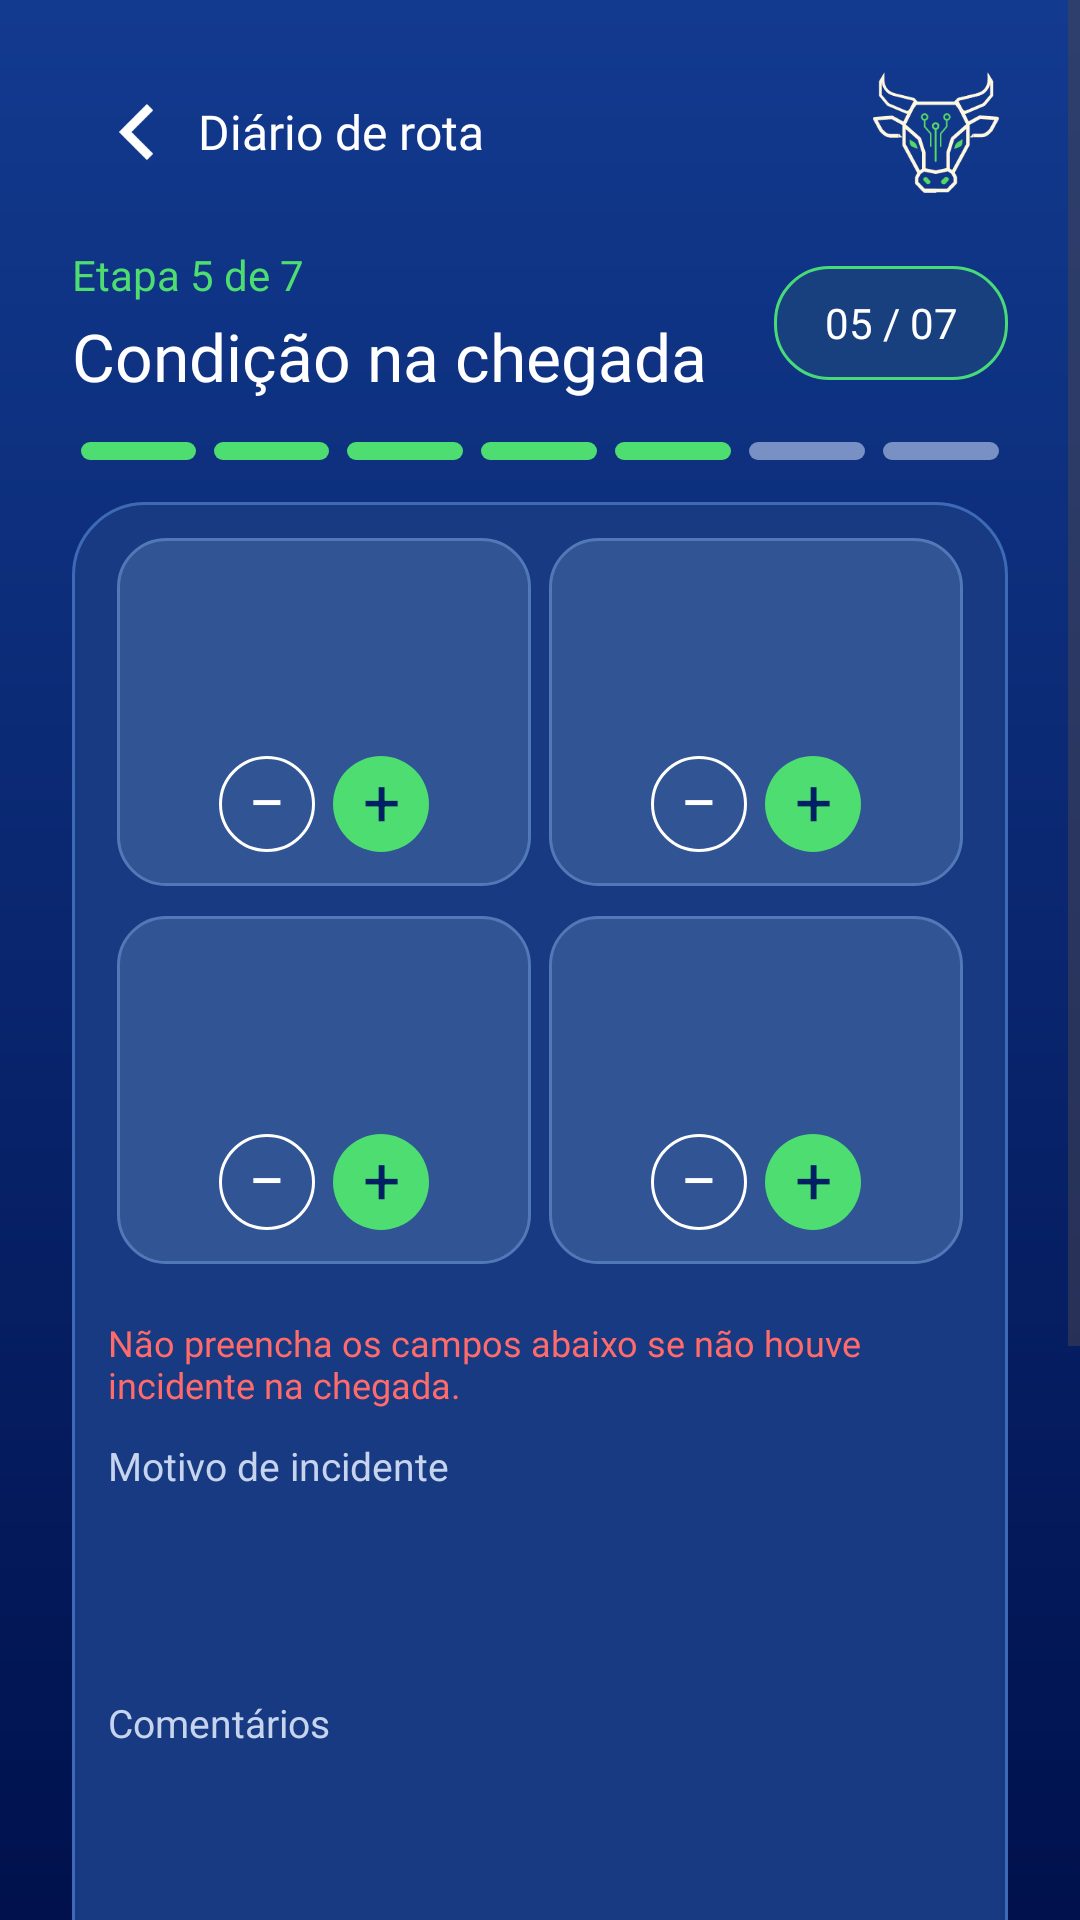

The Android layout XML behind this screen, and the referenced resources:
<!-- AndroidManifest.xml: activity theme Theme.Efficientiamobile.RouteDiary -->
<!-- res/layout/activity_route_diary_arrival_condition.xml -->
<?xml version="1.0" encoding="utf-8"?>
<ScrollView xmlns:android="http://schemas.android.com/apk/res/android"
    xmlns:app="http://schemas.android.com/apk/res-auto"
    android:id="@+id/routeArrivalConditionRoot"
    android:layout_width="match_parent"
    android:layout_height="match_parent"
    android:background="@drawable/route_diary_background"
    android:fillViewport="true">

    <LinearLayout android:layout_width="match_parent" android:layout_height="wrap_content"
        android:orientation="vertical" android:paddingStart="24dp" android:paddingTop="20dp"
        android:paddingEnd="24dp" android:paddingBottom="32dp">

        <LinearLayout android:layout_width="match_parent" android:layout_height="48dp"
            android:gravity="center_vertical" android:orientation="horizontal">
            <ImageButton android:id="@+id/btnRouteArrivalConditionBack"
                android:layout_width="42dp" android:layout_height="42dp"
                android:background="?attr/selectableItemBackgroundBorderless"
                android:contentDescription="@string/route_back_description"
                android:padding="8dp" android:src="@drawable/ic_route_back" />
            <TextView android:layout_width="wrap_content" android:layout_height="wrap_content"
                android:fontFamily="@font/ibm_plex_sans_semibold"
                android:text="@string/route_diary_title" android:textColor="#FFFFFF"
                android:textSize="16sp" />
        <Space android:layout_width="0dp" android:layout_height="1dp" android:layout_weight="1" /><ImageView android:layout_width="48dp" android:layout_height="48dp" android:src="@drawable/logo_effi" android:tag="@string/cow_logo_tag" android:contentDescription="@string/cow_logo_sound_description" android:padding="3dp" /></LinearLayout>

        <LinearLayout android:layout_width="match_parent" android:layout_height="wrap_content"
            android:layout_marginTop="14dp" android:gravity="center_vertical"
            android:orientation="horizontal">
            <LinearLayout android:layout_width="0dp" android:layout_height="wrap_content"
                android:layout_weight="1" android:orientation="vertical">
                <TextView android:layout_width="wrap_content" android:layout_height="wrap_content"
                    android:fontFamily="@font/ibm_plex_sans_semibold"
                    android:text="@string/route_arrival_condition_count"
                    android:textColor="#4DDD70" android:textSize="14sp" />
                <TextView android:layout_width="wrap_content" android:layout_height="wrap_content"
                    android:layout_marginTop="3dp" android:fontFamily="@font/ibm_plex_sans_semibold"
                    android:text="@string/route_arrival_condition_title"
                    android:textColor="#FFFFFF" android:textSize="22sp" />
            </LinearLayout>
            <TextView android:layout_width="78dp" android:layout_height="38dp"
                android:background="@drawable/route_diary_badge"
                android:gravity="center" android:text="@string/route_arrival_condition_badge"
                android:textColor="#FFFFFF" />
        </LinearLayout>

        <LinearLayout android:layout_width="match_parent" android:layout_height="6dp"
            android:layout_marginTop="14dp" android:orientation="horizontal"
            android:weightSum="7">
            <View android:layout_width="0dp" android:layout_height="6dp" android:layout_marginHorizontal="3dp" android:layout_weight="1" android:background="@drawable/route_progress_active" />
            <View android:layout_width="0dp" android:layout_height="6dp" android:layout_marginHorizontal="3dp" android:layout_weight="1" android:background="@drawable/route_progress_active" />
            <View android:layout_width="0dp" android:layout_height="6dp" android:layout_marginHorizontal="3dp" android:layout_weight="1" android:background="@drawable/route_progress_active" />
            <View android:layout_width="0dp" android:layout_height="6dp" android:layout_marginHorizontal="3dp" android:layout_weight="1" android:background="@drawable/route_progress_active" />
            <View android:layout_width="0dp" android:layout_height="6dp" android:layout_marginHorizontal="3dp" android:layout_weight="1" android:background="@drawable/route_progress_active" />
            <View android:layout_width="0dp" android:layout_height="6dp" android:layout_marginHorizontal="3dp" android:layout_weight="1" android:background="@drawable/route_progress_inactive" />
            <View android:layout_width="0dp" android:layout_height="6dp" android:layout_marginHorizontal="3dp" android:layout_weight="1" android:background="@drawable/route_progress_inactive" />
        </LinearLayout>

        <LinearLayout android:layout_width="match_parent" android:layout_height="wrap_content"
            android:layout_marginTop="14dp" android:background="@drawable/route_diary_surface"
            android:orientation="vertical" android:padding="12dp">
            <LinearLayout android:layout_width="match_parent" android:layout_height="wrap_content"
                android:orientation="horizontal">
                <include android:id="@+id/counterStanding" layout="@layout/view_route_counter_template" />
                <include android:id="@+id/counterLying" layout="@layout/view_route_counter_template" />
            </LinearLayout>
            <LinearLayout android:layout_width="match_parent" android:layout_height="wrap_content"
                android:layout_marginTop="10dp" android:orientation="horizontal">
                <include android:id="@+id/counterDead" layout="@layout/view_route_counter_template" />
                <include android:id="@+id/counterEmergency" layout="@layout/view_route_counter_template" />
            </LinearLayout>
            <TextView android:layout_width="match_parent" android:layout_height="wrap_content"
                android:layout_marginTop="18dp" android:fontFamily="@font/ibm_plex_sans_semibold"
                android:text="@string/route_arrival_incident_warning"
                android:textColor="#FF6B6B" android:textSize="12sp" />
            <TextView android:layout_width="wrap_content" android:layout_height="wrap_content"
                android:layout_marginTop="10dp" android:text="@string/route_incident_reason"
                android:textColor="#C7D4EE" android:textSize="13sp" />
            <EditText android:id="@+id/inputRouteIncidentReason" android:layout_width="match_parent" android:layout_height="48dp"
                android:layout_marginTop="6dp" android:background="@drawable/route_diary_input"
                android:inputType="textCapSentences" android:paddingHorizontal="12dp"
                android:textColor="#FFFFFF" />
            <TextView android:layout_width="wrap_content" android:layout_height="wrap_content"
                android:layout_marginTop="14dp" android:text="@string/route_comments"
                android:textColor="#C7D4EE" android:textSize="13sp" />
            <EditText android:id="@+id/inputRouteArrivalComments" android:layout_width="match_parent" android:layout_height="72dp"
                android:layout_marginTop="6dp" android:background="@drawable/route_diary_input"
                android:gravity="top" android:inputType="textMultiLine"
                android:padding="12dp" android:textColor="#FFFFFF" />
        </LinearLayout>

        <LinearLayout android:layout_width="match_parent" android:layout_height="wrap_content"
            android:layout_marginTop="14dp" android:background="@drawable/route_diary_surface"
            android:orientation="vertical" android:padding="12dp">
            <include android:id="@+id/signatureManeuverer" layout="@layout/view_route_signature" />
        </LinearLayout>

        <com.google.android.material.button.MaterialButton
            android:id="@+id/btnRouteArrivalConditionContinue"
            android:layout_width="match_parent" android:layout_height="56dp"
            android:layout_marginStart="20dp" android:layout_marginTop="26dp"
            android:layout_marginEnd="20dp" android:backgroundTint="#4DDD70"
            android:fontFamily="@font/ibm_plex_sans_semibold"
            android:text="@string/route_continue" android:textAllCaps="false"
            android:textColor="#002064" android:textSize="18sp"
            app:cornerRadius="28dp" />
    </LinearLayout>
</ScrollView>
<!-- res/layout/view_route_counter_template.xml (included above) -->
<?xml version="1.0" encoding="utf-8"?>
<LinearLayout xmlns:android="http://schemas.android.com/apk/res/android"
    android:layout_width="0dp" android:layout_height="116dp" android:layout_weight="1"
    android:layout_marginHorizontal="3dp" android:background="@drawable/route_counter_card"
    android:gravity="center" android:orientation="vertical" android:padding="6dp">
    <TextView android:id="@+id/counterLabel" android:layout_width="wrap_content" android:layout_height="wrap_content"
        android:fontFamily="@font/ibm_plex_sans_semibold" android:textColor="#FFFFFF" android:textSize="12sp" />
    <TextView android:id="@+id/counterValue" android:layout_width="wrap_content" android:layout_height="wrap_content"
        android:layout_marginTop="8dp" android:fontFamily="@font/ibm_plex_sans_semibold" android:textColor="#FFFFFF" android:textSize="24sp" />
    <LinearLayout android:layout_width="match_parent" android:layout_height="34dp" android:layout_marginTop="5dp" android:gravity="center" android:orientation="horizontal">
        <TextView android:id="@+id/counterMinus" android:layout_width="32dp" android:layout_height="32dp" android:background="@drawable/route_counter_minus" android:contentDescription="@string/route_decrease" android:gravity="center" android:includeFontPadding="false" android:text="−" android:textColor="#FFFFFF" android:textSize="22sp" />
        <TextView android:id="@+id/counterPlus" android:layout_width="32dp" android:layout_height="32dp" android:layout_marginStart="6dp" android:background="@drawable/route_counter_plus" android:contentDescription="@string/route_increase" android:gravity="center" android:includeFontPadding="false" android:text="+" android:textColor="#002064" android:textSize="22sp" />
    </LinearLayout>
</LinearLayout>
<!-- res/layout/view_route_signature.xml (included above) -->
<?xml version="1.0" encoding="utf-8"?>
<LinearLayout xmlns:android="http://schemas.android.com/apk/res/android"
    xmlns:app="http://schemas.android.com/apk/res-auto"
    android:layout_width="match_parent" android:layout_height="wrap_content"
    android:layout_marginTop="12dp" android:background="@drawable/route_signature_row"
    android:orientation="vertical" android:padding="12dp">
    <LinearLayout android:layout_width="match_parent" android:layout_height="52dp"
        android:gravity="center_vertical" android:orientation="horizontal">
        <ImageView android:layout_width="32dp" android:layout_height="32dp"
            android:contentDescription="@string/signature_pen_description"
            android:src="@drawable/ic_signature_pen" />
        <LinearLayout android:layout_width="0dp" android:layout_height="wrap_content"
            android:layout_marginStart="10dp" android:layout_weight="1" android:orientation="vertical">
            <TextView android:id="@+id/signatureRole" android:layout_width="wrap_content"
                android:layout_height="wrap_content" android:fontFamily="@font/ibm_plex_sans_semibold"
                android:textColor="#FFFFFF" android:textSize="15sp" />
            <TextView android:id="@+id/signatureStatus" android:layout_width="wrap_content"
                android:layout_height="wrap_content" android:layout_marginTop="2dp"
                android:text="@string/route_signature_pending" android:textColor="#AFC3E5"
                android:textSize="11sp" />
        </LinearLayout>
        <com.google.android.material.button.MaterialButton
            android:id="@+id/btnSignRole" android:layout_width="82dp" android:layout_height="38dp"
            android:insetTop="0dp" android:insetBottom="0dp" android:minHeight="0dp"
            android:paddingHorizontal="4dp" android:backgroundTint="#4DDD70"
            android:text="@string/route_sign_action" android:textAllCaps="false"
            android:textColor="#002064" android:textSize="12sp" app:cornerRadius="19dp" />
    </LinearLayout>
    <ImageView android:id="@+id/signatureImage" android:layout_width="match_parent"
        android:layout_height="80dp" android:layout_marginTop="8dp"
        android:contentDescription="@string/route_signature_preview"
        android:scaleType="fitCenter" android:visibility="gone" />
</LinearLayout>
<!-- resources referenced by this layout -->
<resources>
  <!-- drawable route_counter_card (drawable) -->
  <?xml version="1.0" encoding="utf-8"?>
  <shape xmlns:android="http://schemas.android.com/apk/res/android" android:shape="rectangle">
      <solid android:color="#315494" /><corners android:radius="16dp" /><stroke android:width="1dp" android:color="#5279B7" />
  </shape>
  <!-- drawable route_counter_minus (drawable) -->
  <?xml version="1.0" encoding="utf-8"?>
  <shape xmlns:android="http://schemas.android.com/apk/res/android" android:shape="oval"><solid android:color="@android:color/transparent" /><stroke android:width="1dp" android:color="#FFFFFF" /></shape>
  <!-- drawable route_counter_plus (drawable) -->
  <?xml version="1.0" encoding="utf-8"?>
  <shape xmlns:android="http://schemas.android.com/apk/res/android" android:shape="oval"><solid android:color="#4DDD70" /></shape>
  <!-- drawable route_diary_background (drawable) -->
  <?xml version="1.0" encoding="utf-8"?>
  <shape xmlns:android="http://schemas.android.com/apk/res/android" android:shape="rectangle">
      <gradient android:angle="270" android:startColor="#123A8F" android:endColor="#00114D" />
  </shape>
  <!-- drawable route_diary_badge (drawable) -->
  <?xml version="1.0" encoding="utf-8"?>
  <shape xmlns:android="http://schemas.android.com/apk/res/android" android:shape="rectangle">
      <solid android:color="#18407E" />
      <corners android:radius="18dp" />
      <stroke android:width="1dp" android:color="#48DA79" />
  </shape>
  <!-- drawable route_diary_surface (drawable) -->
  <?xml version="1.0" encoding="utf-8"?>
  <shape xmlns:android="http://schemas.android.com/apk/res/android" android:shape="rectangle">
      <solid android:color="#173A82" />
      <corners android:radius="24dp" />
      <stroke android:width="1dp" android:color="#3E69B5" />
  </shape>
  <!-- drawable route_progress_active (drawable) -->
  <?xml version="1.0" encoding="utf-8"?>
  <shape xmlns:android="http://schemas.android.com/apk/res/android" android:shape="rectangle">
      <solid android:color="#4DDD70" />
      <corners android:radius="4dp" />
  </shape>
  <!-- drawable route_progress_inactive (drawable) -->
  <?xml version="1.0" encoding="utf-8"?>
  <shape xmlns:android="http://schemas.android.com/apk/res/android" android:shape="rectangle">
      <solid android:color="#7890C3" />
      <corners android:radius="4dp" />
  </shape>
  <string name="cow_logo_sound_description">Logo Efficientia. Toque para ouvir o mugido.</string>
  <string name="cow_logo_tag" translatable="false">cow_logo</string>
  <string name="route_arrival_condition_badge">05 / 07</string>
  <string name="route_arrival_condition_count">Etapa 5 de 7</string>
  <string name="route_arrival_condition_title">Condição na chegada</string>
  <string name="route_arrival_incident_warning">Não preencha os campos abaixo se não houve incidente na chegada.</string>
  <string name="route_back_description">Voltar</string>
  <string name="route_comments">Comentários</string>
  <string name="route_continue">Continuar</string>
  <string name="route_decrease">Diminuir</string>
  <string name="route_diary_title">Diário de rota</string>
  <string name="route_incident_reason">Motivo de incidente</string>
  <string name="route_increase">Aumentar</string>
  <string name="route_sign_action">Assinar</string>
  <string name="route_signature_pending">Assinatura pendente</string>
  <string name="route_signature_preview">Prévia da assinatura</string>
  <string name="signature_pen_description">Desenhar assinatura</string>
  <style name="Theme.Efficientiamobile.RouteDiary" parent="Theme.Efficientiamobile">
          <item name="android:windowAnimationStyle">@style/Animation.Efficientiamobile.RouteDiary</item>
      </style>
  <style name="Theme.Efficientiamobile" parent="Base.Theme.Efficientiamobile" />
  <style name="Base.Theme.Efficientiamobile" parent="Theme.Material3.DayNight.NoActionBar">
          
          
      </style>
</resources>
